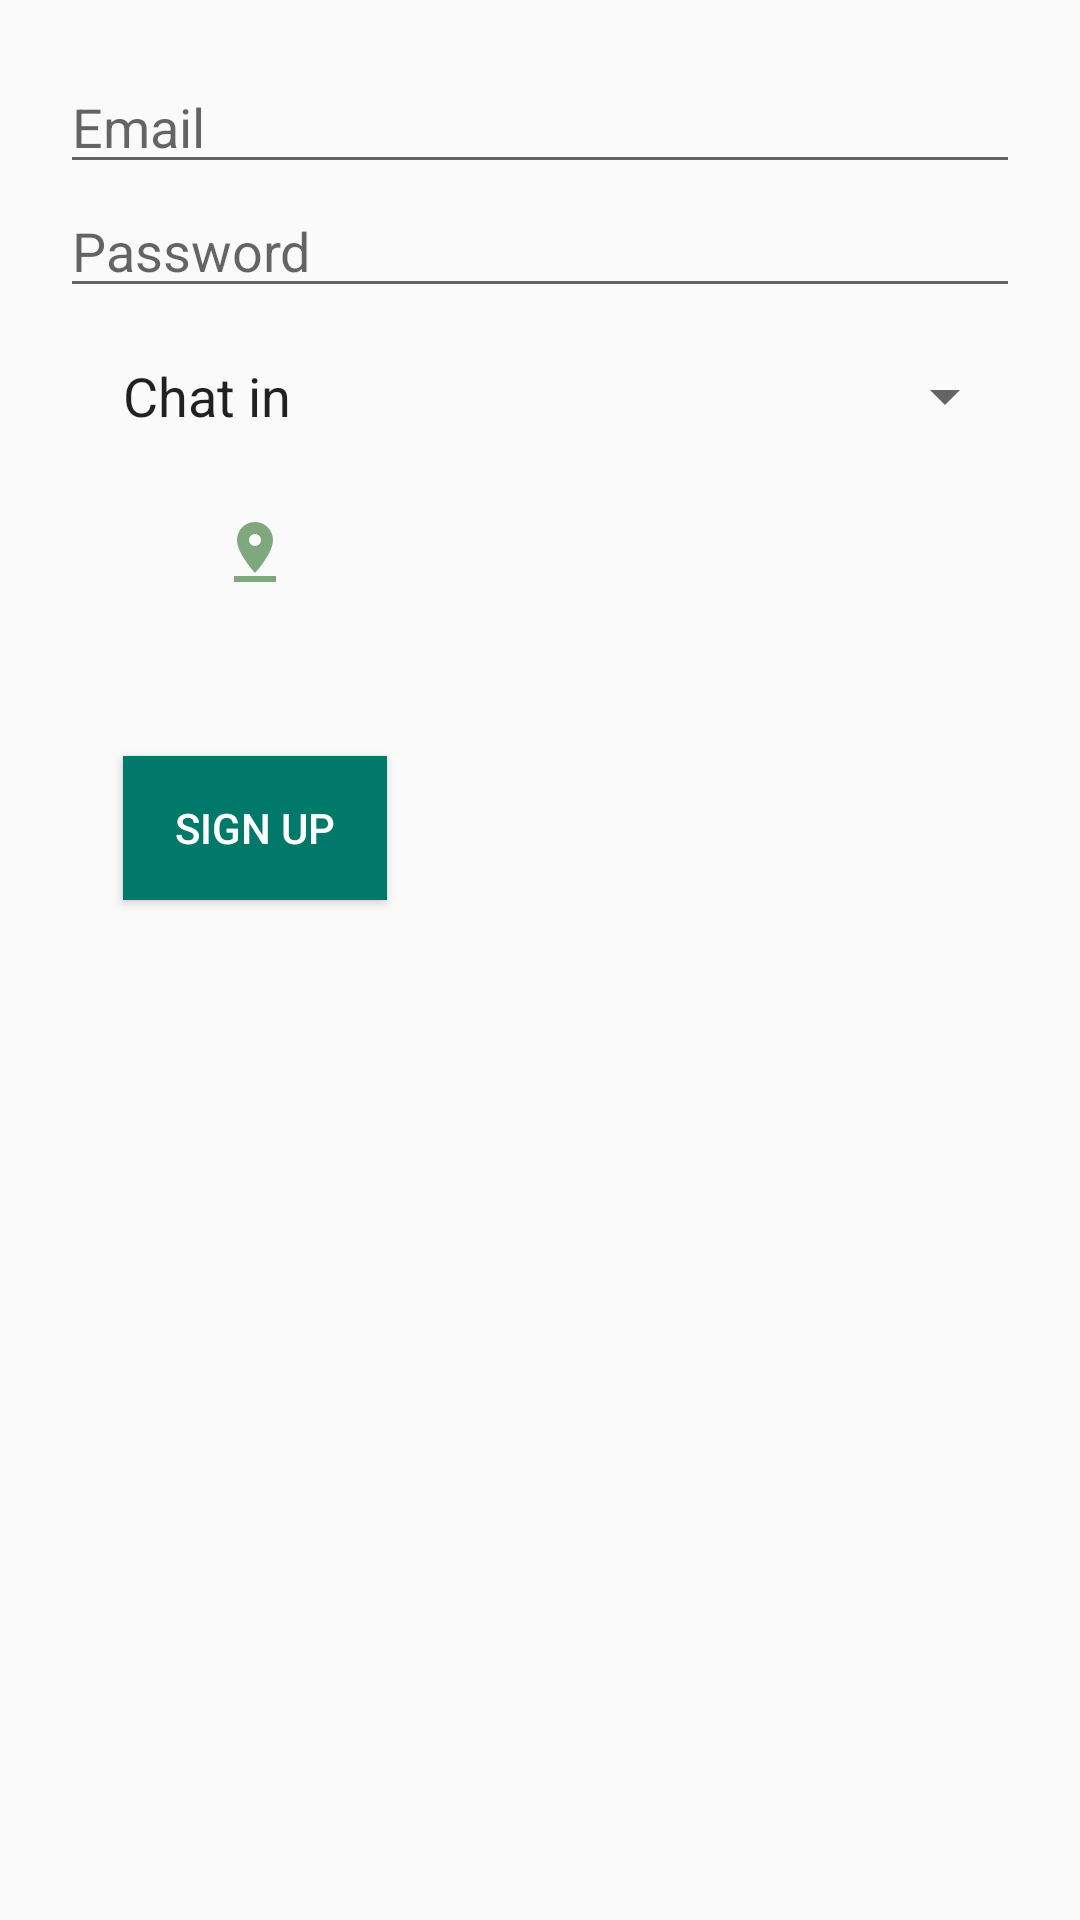

Write the Android layout XML for this screen, with the resource values it uses.
<!-- AndroidManifest.xml: application theme AppTheme -->
<!-- res/layout/fragment_sign_up.xml -->
<?xml version="1.0" encoding="utf-8"?>
<layout xmlns:android="http://schemas.android.com/apk/res/android"
    xmlns:tools="http://schemas.android.com/tools">

    <RelativeLayout
        android:padding="@dimen/layout_padding"
        android:layout_width="match_parent"
        android:layout_height="match_parent">


        <EditText
            android:id="@+id/etEmail"
            android:layout_width="match_parent"
            android:layout_height="wrap_content"
            android:ems="10"
            android:inputType="textEmailAddress"
            android:hint="@string/email"/>

        <EditText
            android:id="@+id/etPwd"
            android:layout_width="match_parent"
            android:layout_height="wrap_content"
            android:ems="10"
            android:layout_below="@id/etEmail"
            android:inputType="textVisiblePassword"
            android:hint="@string/password"/>

        <TextView
            android:id="@+id/tvChatIn"
            android:layout_width="wrap_content"
            android:layout_height="wrap_content"
            android:layout_alignParentLeft="true"
            android:layout_alignParentStart="true"
            android:layout_below="@+id/etPwd"
            android:layout_marginLeft="21dp"
            android:layout_marginStart="21dp"
            android:layout_marginTop="17dp"
            android:text="Chat in"
            android:textAppearance="@android:style/TextAppearance.Medium" />

        <Spinner
            android:id="@+id/spLanguage"
            android:layout_width="wrap_content"
            android:layout_height="wrap_content"
            android:layout_alignBottom="@+id/tvChatIn"
            android:layout_marginLeft="42dp"
            android:layout_marginStart="42dp"
            android:layout_toEndOf="@+id/tvChatIn"
            android:layout_toRightOf="@+id/tvChatIn"
            android:minWidth="200dp" />

        <ImageView
            android:id="@+id/tvPin"
            android:layout_width="wrap_content"
            android:layout_height="wrap_content"
            android:layout_below="@+id/tvChatIn"
            android:layout_marginTop="28dp"
            android:layout_toLeftOf="@+id/spLanguage"
            android:layout_toStartOf="@+id/spLanguage"
            android:src="@drawable/ic_pin_drop_light_green_24dp" />

        <TextView
            android:id="@+id/tvLocation"
            android:layout_width="wrap_content"
            android:layout_height="wrap_content"
            android:layout_alignBottom="@+id/tvPin"
            android:layout_alignLeft="@+id/spLanguage"
            android:layout_alignStart="@+id/spLanguage"
            tools:text="California, USA"
            android:textAppearance="@android:style/TextAppearance.Medium" />

        <Button
            android:id="@+id/btSignUp"
            android:layout_width="wrap_content"
            android:layout_height="wrap_content"
            android:layout_alignLeft="@+id/tvChatIn"
            android:layout_alignStart="@+id/tvChatIn"
            android:layout_below="@+id/tvPin"
            android:layout_marginTop="56dp"
            android:background="@color/green_normal"
            android:textColor="@android:color/white"
            android:text="@string/sign_up" />
    </RelativeLayout>
</layout>
<!-- resources referenced by this layout -->
<resources>
  <color name="green_normal">#FF00796B</color>
  <dimen name="layout_padding">20dp</dimen>
  <!-- drawable ic_pin_drop_light_green_24dp (drawable) -->
  <vector xmlns:android="http://schemas.android.com/apk/res/android"
          android:width="24dp"
          android:height="24dp"
          android:viewportWidth="24.0"
          android:viewportHeight="24.0">
      <path
          android:fillColor="#FF7FA87F"
          android:pathData="M18,8c0,-3.31 -2.69,-6 -6,-6S6,4.69 6,8c0,4.5 6,11 6,11s6,-6.5 6,-11zM10,8c0,-1.1 0.9,-2 2,-2s2,0.9 2,2 -0.89,2 -2,2c-1.1,0 -2,-0.9 -2,-2zM5,20v2h14v-2L5,20z"/>
  </vector>
  <string name="email">Email</string>
  <string name="password">Password</string>
  <string name="sign_up">Sign Up</string>
  <style name="AppTheme" parent="Theme.AppCompat.Light.DarkActionBar">
          
          <item name="colorPrimary">@color/green_normal</item>
          <item name="colorPrimaryDark">@color/green_dark</item>
          <item name="colorAccent">@color/green_dark</item>
      </style>
  <color name="green_dark">#FF00695C</color>
</resources>
